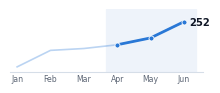
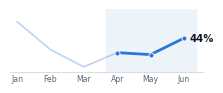
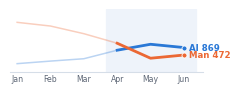
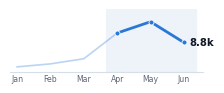

Generate these figures, in order, with matplotlib:
"""Generate the four Jan-Jun'26 trend charts for the board-review slide."""
import matplotlib; matplotlib.use("Agg")
import matplotlib.pyplot as plt
from matplotlib.ticker import NullLocator
import os
MONTHS=["Jan","Feb","Mar","Apr","May","Jun"]
BLUE="#2a78d6"; ORANGE="#eb6834"; INK="#111827"; SEC="#5D6675"; GRID="#D6DEE8"; BAND="#EEF3FA"
Q=3
os.makedirs("charts",exist_ok=True)
plt.rcParams.update({"font.family":"DejaVu Sans","font.size":6.5,"text.color":INK,"xtick.color":SEC})
def base():
    fig,ax=plt.subplots(figsize=(2.35,0.80),dpi=300)
    fig.patch.set_alpha(0); ax.patch.set_alpha(0)
    for sp in["top","right","left"]:ax.spines[sp].set_visible(False)
    ax.spines["bottom"].set_color(GRID); ax.spines["bottom"].set_linewidth(0.8)
    ax.yaxis.set_major_locator(NullLocator())
    ax.set_xticks(range(6)); ax.set_xticklabels(MONTHS,fontsize=5.6)
    ax.tick_params(axis="x",length=0,pad=1.5); ax.margins(x=0.04)
    return fig,ax
def band(ax): ax.axvspan(Q-0.35,5.35,color=BAND,zorder=0)
def finish(fig,n):
    fig.subplots_adjust(left=0.02,right=0.84,top=0.985,bottom=0.20)
    fig.savefig(f"charts/{n}.png",transparent=True,dpi=300); plt.close(fig)
def single(n,vals,fmt,color=BLUE):
    fig,ax=base(); ymin=min(vals);ymax=max(vals);pad=(ymax-ymin)*0.28 or 1
    ax.set_ylim(ymin-pad*0.4,ymax+pad); band(ax)
    ax.plot(range(6),vals,color=color,lw=1.2,alpha=0.32,zorder=2)
    ax.plot(range(Q,6),vals[Q:],color=color,lw=2.0,zorder=3)
    ax.scatter(range(Q,6),vals[Q:],s=13,color=color,zorder=4,edgecolor="white",linewidth=0.6)
    ax.annotate(fmt(vals[-1]),(5,vals[-1]),xytext=(4,0),textcoords="offset points",
        fontsize=7.2,fontweight="bold",color=INK,va="center",ha="left",annotation_clip=False)
    finish(fig,n)
def dual(n,a,b,la,lb,ca=BLUE,cb=ORANGE):
    fig,ax=base(); allv=a+b;ymin=min(allv);ymax=max(allv);pad=(ymax-ymin)*0.20 or 1
    ax.set_ylim(ymin-pad,ymax+pad*1.6); band(ax)
    for vals,c in[(a,ca),(b,cb)]:
        ax.plot(range(6),vals,color=c,lw=1.1,alpha=0.32,zorder=2)
        ax.plot(range(Q,6),vals[Q:],color=c,lw=2.0,zorder=3)
        ax.scatter([5],[vals[-1]],s=13,color=c,zorder=4,edgecolor="white",linewidth=0.6)
    ax.annotate(la,(5,a[-1]),xytext=(4,0),textcoords="offset points",fontsize=6.2,fontweight="bold",color=ca,va="center",ha="left",annotation_clip=False)
    ax.annotate(lb,(5,b[-1]),xytext=(4,0),textcoords="offset points",fontsize=6.2,fontweight="bold",color=cb,va="center",ha="left",annotation_clip=False)
    finish(fig,n)
# Metrics: Jan..Jun 2026
single("c1_dau",[107,160,166,178,200,252],lambda v:f"{v}")
single("c2_fulfil",[57.7,33.6,18.7,31.0,29.3,43.5],lambda v:f"{v:.0f}%")
dual("c3_inv",[15,151,276,728,1043,869],[2206,2010,1604,1098,303,472],"AI 869","Man 472")
single("c4_calls",[121,1181,3009,12131,16136,8773],lambda v:f"{v/1000:.1f}k")
print("charts generated")
